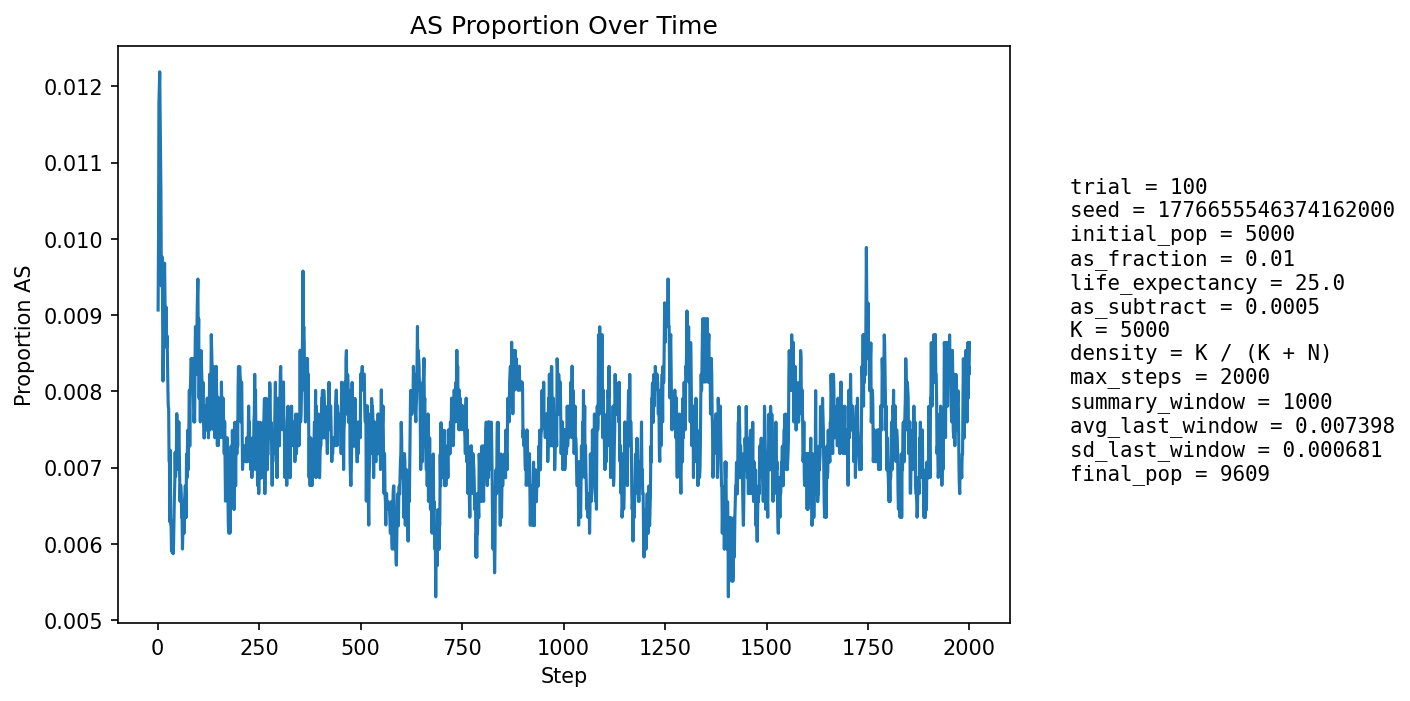

Values plotted in this chart, from the file beside it:
step, population_size, births, newborn_AA, newborn_AS, newborn_SS, prop_newborn_AA, prop_newborn_AS, prop_newborn_SS, prop_repro_AA, prop_repro_AS, prop_AS_population
1, 5405, 1296, 1290, 6, 0, 0.9954, 0.00463, 0.0, 0.9915, 0.008488, 0.009066
2, 5598, 1247, 1236, 11, 0, 0.9912, 0.008821, 0.0, 0.9904, 0.00963, 0.01
3, 5771, 1227, 1210, 17, 0, 0.9861, 0.01385, 0.0, 0.9892, 0.01077, 0.01178
4, 5929, 1214, 1200, 14, 0, 0.9885, 0.01153, 0.0, 0.9866, 0.01338, 0.01198
5, 6153, 1291, 1274, 17, 0, 0.9868, 0.01317, 0.0, 0.988, 0.01205, 0.01219
6, 6381, 1340, 1328, 12, 0, 0.991, 0.008955, 0.0, 0.9886, 0.01138, 0.0116
7, 6604, 1375, 1364, 11, 0, 0.992, 0.008, 0.0, 0.9879, 0.01214, 0.0109
8, 6814, 1399, 1386, 13, 0, 0.9907, 0.009292, 0.0, 0.9883, 0.0117, 0.01057
9, 7035, 1434, 1428, 6, 0, 0.9958, 0.004184, 0.0, 0.9882, 0.01181, 0.009382
10, 7258, 1471, 1457, 14, 0, 0.9905, 0.009517, 0.0, 0.989, 0.01102, 0.009645
11, 7477, 1506, 1489, 17, 0, 0.9887, 0.01129, 0.0, 0.9894, 0.01056, 0.009763
12, 7690, 1536, 1524, 12, 0, 0.9922, 0.007812, 0.0, 0.9901, 0.009911, 0.009103
13, 7868, 1538, 1531, 7, 0, 0.9954, 0.004551, 0.0, 0.9913, 0.008711, 0.008134
14, 8034, 1551, 1538, 13, 0, 0.9916, 0.008382, 0.0, 0.9915, 0.008519, 0.008464
15, 8192, 1572, 1554, 18, 0, 0.9885, 0.01145, 0.0, 0.9907, 0.009275, 0.009033
16, 8340, 1594, 1574, 20, 0, 0.9875, 0.01255, 0.0, 0.9912, 0.008797, 0.009472
17, 8471, 1608, 1589, 19, 0, 0.9882, 0.01182, 0.0, 0.9918, 0.008157, 0.00968
18, 8595, 1619, 1608, 11, 0, 0.9932, 0.006794, 0.0, 0.992, 0.008026, 0.009191
19, 8703, 1630, 1619, 11, 0, 0.9933, 0.006748, 0.0, 0.9912, 0.0088, 0.008733
20, 8807, 1641, 1629, 12, 0, 0.9927, 0.007313, 0.0, 0.9907, 0.00934, 0.008629
21, 8899, 1650, 1632, 18, 0, 0.9891, 0.01091, 0.0, 0.9901, 0.009879, 0.009102
22, 8981, 1657, 1645, 12, 0, 0.9928, 0.007242, 0.0, 0.9907, 0.009338, 0.008574
23, 9051, 1663, 1647, 16, 0, 0.9904, 0.009621, 0.0, 0.991, 0.009032, 0.008728
24, 9113, 1667, 1653, 14, 0, 0.9916, 0.008398, 0.0, 0.9915, 0.008536, 0.008449
25, 9169, 1673, 1661, 12, 0, 0.9928, 0.007173, 0.0, 0.9913, 0.008683, 0.008071
26, 9222, 1679, 1668, 11, 0, 0.9934, 0.006552, 0.0, 0.9918, 0.008198, 0.007807
27, 9267, 1683, 1669, 14, 0, 0.9917, 0.008318, 0.0, 0.9916, 0.008354, 0.00777
28, 9310, 1687, 1680, 7, 0, 0.9959, 0.004149, 0.0, 0.9919, 0.008103, 0.007089
29, 9348, 1690, 1679, 11, 0, 0.9935, 0.006509, 0.0, 0.9921, 0.007858, 0.00706
30, 9382, 1693, 1688, 5, 0, 0.997, 0.002953, 0.0, 0.9924, 0.007618, 0.006289
31, 9411, 1695, 1677, 18, 0, 0.9894, 0.01062, 0.0, 0.9924, 0.00759, 0.007226
32, 9435, 1697, 1692, 5, 0, 0.9971, 0.002946, 0.0, 0.993, 0.006953, 0.006253
33, 9458, 1699, 1691, 8, 0, 0.9953, 0.004709, 0.0, 0.9931, 0.006932, 0.006238
34, 9480, 1701, 1695, 6, 0, 0.9965, 0.003527, 0.0, 0.9935, 0.006504, 0.005907
35, 9497, 1703, 1692, 11, 0, 0.9935, 0.006459, 0.0, 0.9929, 0.007098, 0.006107
36, 9514, 1704, 1696, 8, 0, 0.9953, 0.004695, 0.0, 0.9935, 0.006478, 0.005886
37, 9527, 1705, 1693, 12, 0, 0.993, 0.007038, 0.0, 0.9935, 0.006465, 0.006298
38, 9541, 1706, 1700, 6, 0, 0.9965, 0.003517, 0.0, 0.9939, 0.006053, 0.005869
39, 9551, 1707, 1697, 10, 0, 0.9941, 0.005858, 0.0, 0.9938, 0.006244, 0.005968
40, 9561, 1708, 1696, 12, 0, 0.993, 0.007026, 0.0, 0.9938, 0.006236, 0.006275
41, 9573, 1709, 1697, 12, 0, 0.993, 0.007022, 0.0, 0.9936, 0.00643, 0.006581
42, 9578, 1709, 1695, 14, 0, 0.9918, 0.008192, 0.0, 0.9938, 0.006222, 0.006786
43, 9586, 1711, 1696, 15, 0, 0.9912, 0.008767, 0.0, 0.9938, 0.006215, 0.007198
44, 9591, 1711, 1702, 9, 0, 0.9947, 0.00526, 0.0, 0.9934, 0.006613, 0.006881
45, 9595, 1711, 1699, 12, 0, 0.993, 0.007013, 0.0, 0.9932, 0.006811, 0.006983
46, 9599, 1711, 1698, 13, 0, 0.9924, 0.007598, 0.0, 0.993, 0.00701, 0.007188
47, 9602, 1711, 1694, 17, 0, 0.9901, 0.009936, 0.0, 0.9926, 0.007407, 0.007707
48, 9603, 1711, 1699, 12, 0, 0.993, 0.007013, 0.0, 0.9928, 0.007204, 0.007498
49, 9604, 1711, 1700, 11, 0, 0.9936, 0.006429, 0.0, 0.9928, 0.007203, 0.007393
50, 9604, 1711, 1702, 9, 0, 0.9947, 0.00526, 0.0, 0.9926, 0.007403, 0.006976
51, 9605, 1711, 1697, 14, 0, 0.9918, 0.008182, 0.0, 0.9922, 0.007803, 0.007288
52, 9606, 1711, 1696, 15, 0, 0.9912, 0.008767, 0.0, 0.9924, 0.007603, 0.007599
53, 9605, 1711, 1700, 11, 0, 0.9936, 0.006429, 0.0, 0.9924, 0.007602, 0.007288
54, 9604, 1711, 1702, 9, 0, 0.9947, 0.00526, 0.0, 0.9928, 0.007201, 0.006872
55, 9606, 1711, 1704, 7, 0, 0.9959, 0.004091, 0.0, 0.9928, 0.007203, 0.006558
56, 9607, 1711, 1699, 12, 0, 0.993, 0.007013, 0.0, 0.9924, 0.007602, 0.006766
57, 9608, 1712, 1701, 11, 0, 0.9936, 0.006425, 0.0, 0.9926, 0.0074, 0.006765
58, 9606, 1711, 1699, 12, 0, 0.993, 0.007013, 0.0, 0.9928, 0.0072, 0.006663
59, 9607, 1712, 1704, 8, 0, 0.9953, 0.004673, 0.0, 0.9934, 0.0066, 0.00635
60, 9608, 1711, 1702, 9, 0, 0.9947, 0.00526, 0.0, 0.9934, 0.006601, 0.006349
... 1,940 more rows
